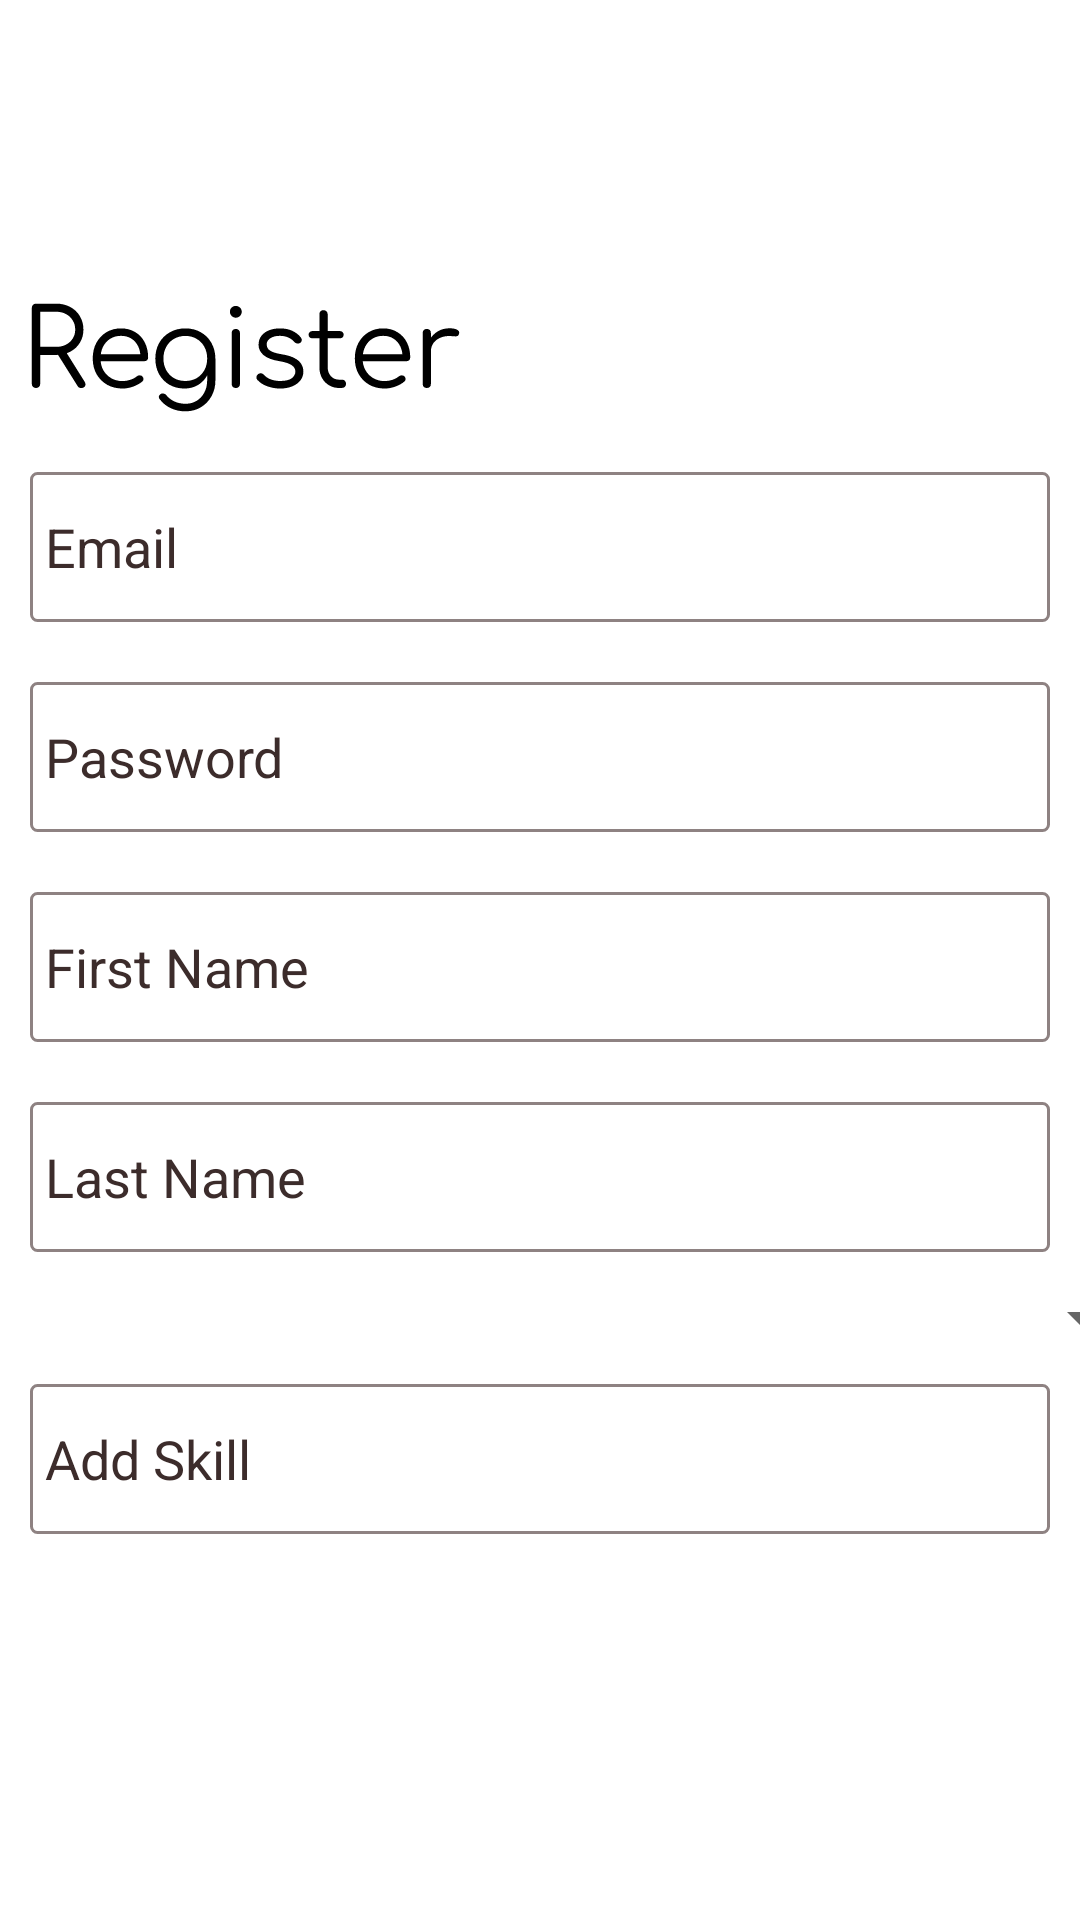

Produce the Android XML layout that renders to this screen, including the resource entries it uses.
<!-- AndroidManifest.xml: application theme Theme.Jobly -->
<!-- res/layout/fragment_register.xml -->
<?xml version="1.0" encoding="utf-8"?>
<FrameLayout xmlns:android="http://schemas.android.com/apk/res/android"
    xmlns:app="http://schemas.android.com/apk/res-auto"
    xmlns:tools="http://schemas.android.com/tools"
    android:layout_width="match_parent"
    android:layout_height="match_parent"
    android:orientation="vertical"
    tools:context=".accountlog.RegisterFragment">

    <ScrollView
        android:layout_width="match_parent"
        android:layout_height="match_parent"
        android:layout_gravity="center"
        android:layout_marginTop="20dp"
        android:fillViewport="true">

        <LinearLayout
            android:layout_width="match_parent"
            android:layout_height="match_parent"
            android:gravity="center"
            android:orientation="vertical">

            <ProgressBar
                android:id="@+id/pb_reg_id"
                android:layout_width="wrap_content"
                android:layout_height="wrap_content"
                android:visibility="gone"
                app:layout_constraintBottom_toBottomOf="parent"
                app:layout_constraintEnd_toEndOf="parent"
                app:layout_constraintStart_toStartOf="parent"
                app:layout_constraintTop_toTopOf="parent" />

            <ImageView
                android:id="@+id/tv_reg_name_id"
                android:layout_width="wrap_content"
                android:layout_height="wrap_content"
                android:layout_gravity="start"
                android:layout_margin="10dp"
                android:src="@drawable/ic_txtregister"
                android:text="@string/register_pageName"
                app:layout_constraintTop_toTopOf="parent" />

            <EditText
                android:id="@+id/et_reg_email_id"
                android:layout_width="match_parent"
                android:layout_height="50dp"
                android:layout_margin="10dp"
                android:background="@drawable/et_account"
                android:hint="@string/email"
                android:inputType="textEmailAddress"
                android:padding="5dp"
                android:textColor="@color/black"
                android:textColorHint="@color/black_hint"
                app:layout_constraintTop_toBottomOf="@+id/tv_reg_name_id"
                tools:layout_editor_absoluteX="0dp" />

            <EditText
                android:id="@+id/et_reg_pass_id"
                android:layout_width="match_parent"
                android:layout_height="50dp"
                android:layout_margin="10dp"
                android:background="@drawable/et_account"
                android:hint="@string/pass"
                android:inputType="textPassword"
                android:padding="5dp"
                android:textColor="@color/black"
                android:textColorHint="@color/black_hint"
                app:layout_constraintTop_toBottomOf="@+id/et_reg_email_id"
                tools:layout_editor_absoluteX="0dp" />

            <EditText
                android:id="@+id/et_reg_fname_id"
                android:layout_width="match_parent"
                android:layout_height="50dp"
                android:layout_margin="10dp"
                android:background="@drawable/et_account"
                android:ems="10"
                android:hint="@string/fName"
                android:inputType="textPersonName"
                android:padding="5dp"
                android:textColor="@color/black"
                android:textColorHint="@color/black_hint"
                app:layout_constraintEnd_toEndOf="parent"
                app:layout_constraintStart_toStartOf="parent"
                app:layout_constraintTop_toBottomOf="@+id/et_reg_pass_id" />

            <EditText
                android:id="@+id/et_reg_lName_id"
                android:layout_width="match_parent"
                android:layout_height="50dp"
                android:layout_margin="10dp"
                android:background="@drawable/et_account"
                android:ems="10"
                android:hint="@string/lName"
                android:inputType="textPersonName"
                android:padding="5dp"
                android:textColor="@color/black"
                android:textColorHint="@color/black_hint"
                app:layout_constraintTop_toBottomOf="@+id/et_reg_fname_id"
                tools:layout_editor_absoluteX="3dp" />

            <Spinner

                android:id="@+id/spinner"
                android:layout_width="409dp"
                android:layout_height="wrap_content"
                app:layout_constraintEnd_toEndOf="parent"
                app:layout_constraintStart_toStartOf="parent"
                app:layout_constraintTop_toBottomOf="@+id/et_reg_lName_id" />

            <androidx.appcompat.widget.AppCompatAutoCompleteTextView
                android:id="@+id/am_et_Reg_skill_createPost_id"
                android:layout_width="match_parent"
                android:layout_height="50dp"
                android:layout_margin="10dp"
                android:background="@drawable/et_account"
                android:hint="@string/skill"
                android:padding="5dp"
                android:singleLine="true"
                android:textColor="@color/black"
                android:textColorHint="@color/black_hint"
                app:layout_constraintEnd_toEndOf="parent"
                app:layout_constraintStart_toStartOf="parent"
                app:layout_constraintTop_toBottomOf="@+id/btn_uploadAttachment_id" />

            <androidx.recyclerview.widget.RecyclerView
                android:id="@+id/rv_reg_skillView_id"
                android:layout_width="wrap_content"
                android:layout_height="wrap_content"
                app:layout_constraintEnd_toEndOf="parent"
                app:layout_constraintStart_toStartOf="parent"
                app:layout_constraintTop_toBottomOf="@+id/sp_position_createPost_id"
                tools:listitem="@layout/skillitemview" />

            <androidx.appcompat.widget.AppCompatButton
                android:id="@+id/btn_reg_submit_id"
                android:layout_width="match_parent"
                android:layout_height="wrap_content"
                android:layout_margin="10dp"
                android:background="@drawable/btn_black_round"
                android:text="Register"
                android:textColor="@color/white"
                app:layout_constraintEnd_toEndOf="parent"
                app:layout_constraintHorizontal_bias="0.498"
                app:layout_constraintStart_toStartOf="parent"
                app:layout_constraintTop_toBottomOf="@+id/spinner" />

        </LinearLayout>
    </ScrollView>
</FrameLayout>
<!-- res/layout/skillitemview.xml (included above) -->
<?xml version="1.0" encoding="utf-8"?>
<androidx.cardview.widget.CardView xmlns:android="http://schemas.android.com/apk/res/android"
    android:layout_width="wrap_content"
    android:layout_height="wrap_content"
    android:layout_marginRight="5dp"
    android:background="@drawable/et_account">

    <LinearLayout
        android:layout_width="match_parent"
        android:layout_height="match_parent"
        android:background="@drawable/et_account"
        android:gravity="center"
        android:padding="3dp">

        <TextView
            android:id="@+id/tv_skillTitle_id"
            android:layout_width="wrap_content"
            android:layout_height="wrap_content"
            android:layout_marginStart="2dp"
            android:layout_marginRight="2dp"
            android:text="Android Developer"
            android:textColor="@color/white" />

        <ImageView
            android:id="@+id/img_skillImg_id"
            android:layout_width="wrap_content"
            android:layout_height="wrap_content"
            android:src="@drawable/ic_delete" />
    </LinearLayout>
</androidx.cardview.widget.CardView>
<!-- resources referenced by this layout -->
<resources>
  <color name="black">#FF000000</color>
  <color name="black_hint">#3C2C2B</color>
  <color name="white">#FFFFFFFF</color>
  <!-- drawable et_account (drawable) -->
  <?xml version="1.0" encoding="utf-8"?>
  <shape xmlns:android="http://schemas.android.com/apk/res/android"
      android:shape="rectangle">
      <stroke
          android:width="1dp"
          android:color="@color/colorLightGray" />
      <corners android:radius="2dp" />
  </shape>
  <!-- drawable ic_txtregister: vector/xml drawable (drawable, 9131 chars, omitted) -->
  <string name="email">Email</string>
  <string name="fName">First Name</string>
  <string name="lName">Last Name</string>
  <string name="pass">Password</string>
  <string name="register_pageName">Register Now</string>
  <string name="skill">Add Skill</string>
  <style name="Theme.Jobly" parent="Theme.MaterialComponents.DayNight.DarkActionBar">
          
          <item name="colorPrimary">@color/purple_500</item>
          <item name="colorPrimaryVariant">@color/purple_700</item>
          <item name="colorOnPrimary">@color/white</item>
          
          <item name="colorSecondary">@color/teal_200</item>
          <item name="colorSecondaryVariant">@color/teal_700</item>
          <item name="colorOnSecondary">@color/black</item>
          
          <item name="android:statusBarColor" tools:targetApi="l">?attr/colorPrimaryVariant</item>
          
          <item name="android:windowTranslucentNavigation">false</item>
      </style>
  <color name="colorLightGray">#8E8282</color>
  <color name="purple_500">#FF6200EE</color>
  <color name="purple_700">#FF3700B3</color>
  <color name="teal_200">#FF03DAC5</color>
  <color name="teal_700">#FF018786</color>
</resources>
